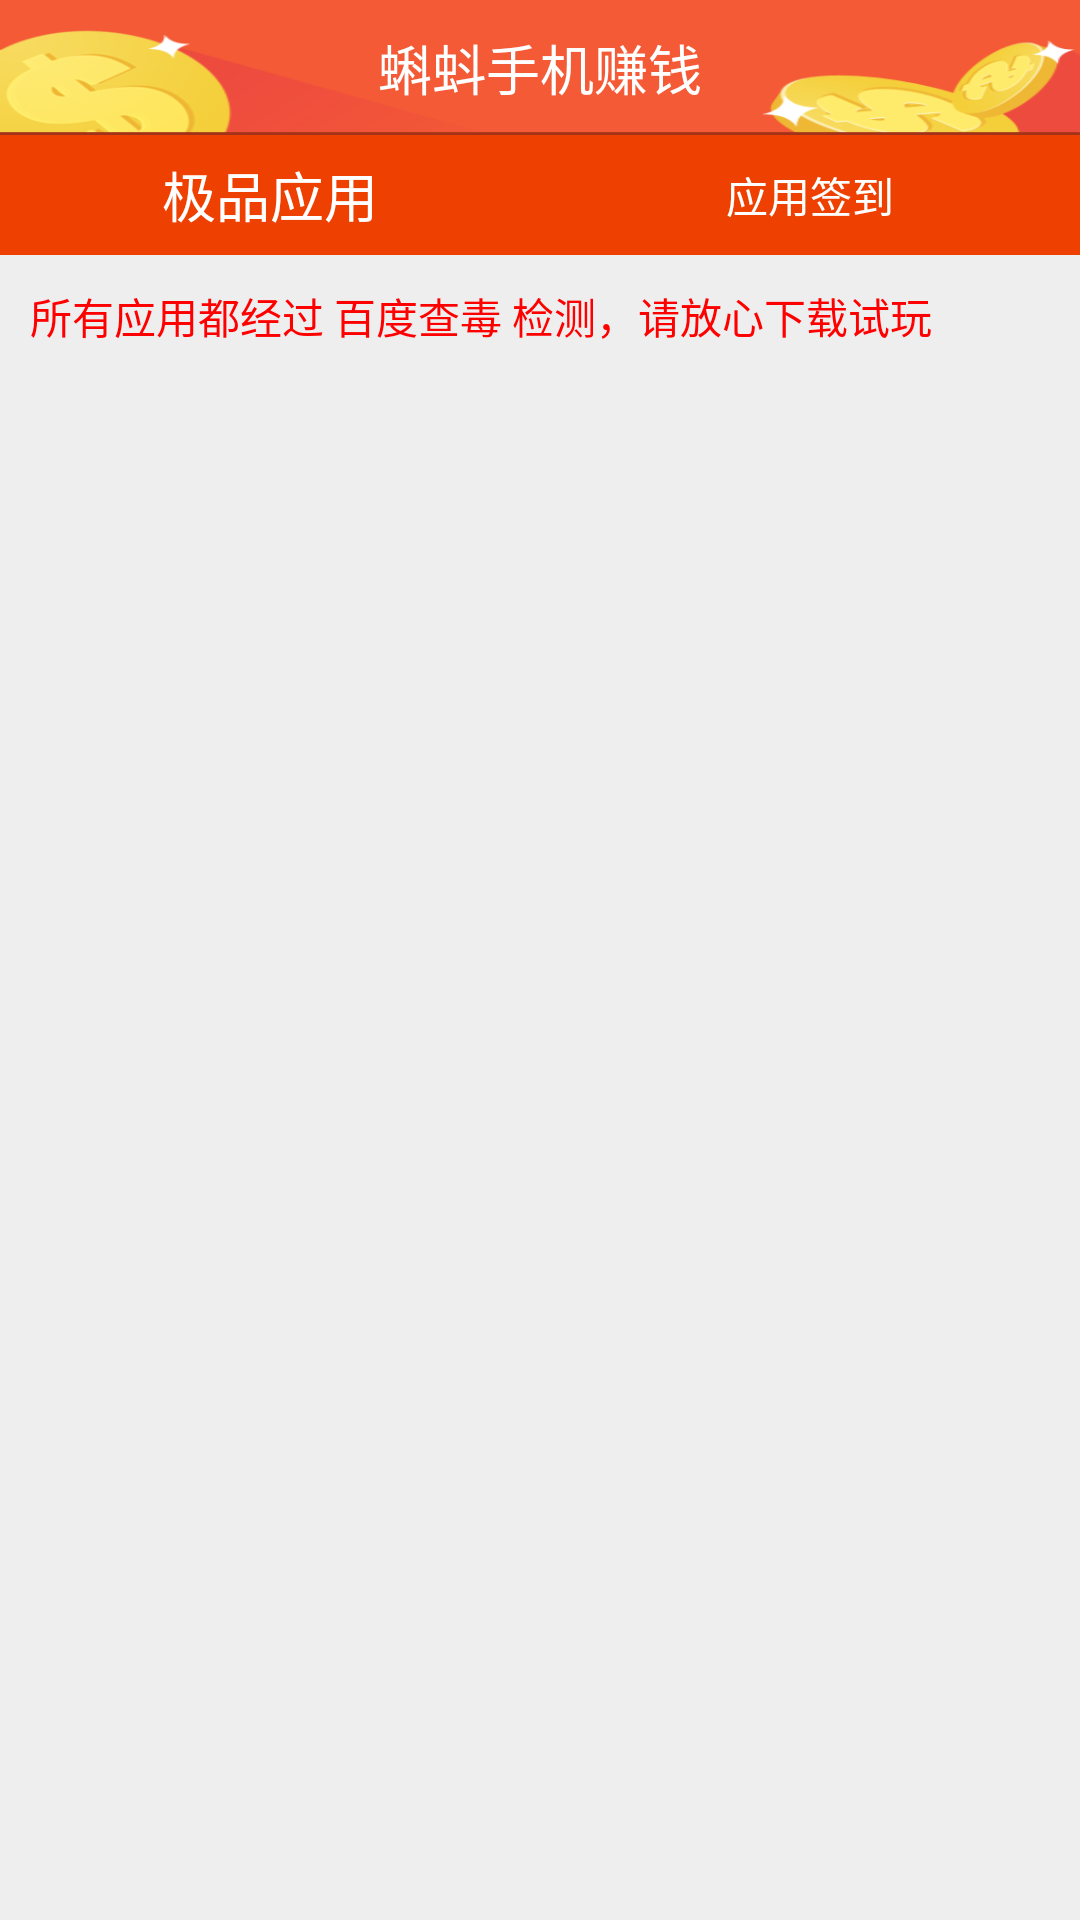

Write the Android layout XML for this screen, with the resource values it uses.
<!-- AndroidManifest.xml: application theme android:Theme.NoTitleBar -->
<!-- res/layout/activity_my_app.xml -->
<?xml version="1.0" encoding="utf-8"?>

<LinearLayout xmlns:android="http://schemas.android.com/apk/res/android"
    android:layout_width="match_parent"
    android:layout_height="match_parent"
    android:background="#EEEEEE"
    android:orientation="vertical" >
<include layout="@layout/activity_title"
    android:layout_width="fill_parent"
    android:layout_height="45dp"
    />

   <LinearLayout
       
        android:id="@+id/linearLayout1"
        android:layout_width="fill_parent"
        android:layout_height="40.0dip"
        android:background="@color/a" >

        <TextView
           
            android:id="@+id/apps"
            android:layout_width="fill_parent"
            android:layout_height="fill_parent"
            android:layout_weight="1.0"
            android:gravity="center"
            android:text="极品应用"
            android:textColor="@color/whilt"
            android:textSize="18.0dip" />

        <TextView
            
            android:padding="3dp"
            android:id="@+id/qd" 
            android:layout_width="fill_parent"
            android:layout_height="fill_parent"
            android:layout_weight="1.0"
            android:gravity="center"
            android:text="应用签到"
             android:textColor="@color/whilt"
            android:textSize="14.0dip" />
        
      
        

      
    </LinearLayout>

    <ImageView
        android:id="@+id/cursor"
        android:layout_width="fill_parent"
        android:layout_height="wrap_content"
        android:background="#EEEEEE"
        android:scaleType="matrix"
        android:src="@drawable/roller" />
     <LinearLayout 
     android:layout_width="fill_parent"
     android:layout_height="wrap_content"
     android:id="@+id/ad_lin"
     android:orientation="vertical"
     ></LinearLayout>
<TextView 
    android:textColor="#ff0000"
    android:padding="10dp"
    android:layout_width="fill_parent"
    android:layout_height="40dp"
    android:text="所有应用都经过 百度查毒 检测，请放心下载试玩"
    />
    <android.support.v4.view.ViewPager
        android:id="@+id/viewpage"
        android:layout_width="match_parent"
        android:layout_height="match_parent" />
    
   

</LinearLayout>
<!-- res/layout/activity_title.xml (included above) -->
<?xml version="1.0" encoding="utf-8"?>
<FrameLayout xmlns:android="http://schemas.android.com/apk/res/android"
    android:layout_width="match_parent"
    android:layout_height="wrap_content"
    android:background="@drawable/topbar_bk"
     >

    
    <Button
        android:text="返回"
        android:textColor="@color/whilt"
        android:onClick="back"
        android:visibility="gone"
       android:background="@drawable/back_selector"
        android:id="@id/title_bt_left"
        android:layout_width="60dp"
        android:layout_height="30dp"
        android:layout_gravity="left|center_vertical"
        android:layout_margin="8dp"
        android:gravity="center"
        android:textSize="12sp" />
    <TextView
        android:id="@id/title_text"
        android:layout_width="wrap_content"
        android:layout_height="wrap_content"
        android:layout_gravity="center"
        android:gravity="center"
        android:text="@string/app_name"
        android:textColor="@color/whilt"
        android:textSize="18sp" />

    <Button
        android:id="@id/title_bt_right"
        android:layout_width="wrap_content"
        android:layout_height="wrap_content"
        android:layout_gravity="right|center_vertical"
        android:layout_margin="3dp"
        android:background="#00000000"
        android:gravity="center"
        android:textSize="12sp" />

</FrameLayout>
<!-- resources referenced by this layout -->
<resources>
  <color name="a">#EE4000</color>
  <color name="whilt">#ffffff</color>
  <!-- drawable back_selector (drawable) -->
  <?xml version="1.0" encoding="utf-8"?>
  
  <selector xmlns:android="http://schemas.android.com/apk/res/android" >
      <item android:state_pressed="true" android:drawable="@drawable/andone_btn_red_p"></item>
       <item android:drawable="@drawable/andone_btn_red_n"></item>
  </selector>
  <!-- drawable topbar_bk: png bitmap (drawable-hdpi, 23726 bytes) -->
  <string name="app_name">蝌蚪手机赚钱</string>
</resources>
